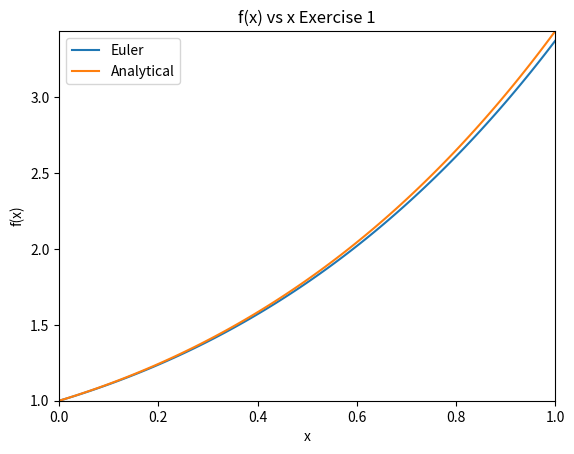

Python code for this plot:
# -*- coding: utf-8 -*-
"""
Created on Mon Nov 11 11:47:39 2019

@author: bguilfoyle
Overview: Exercise 1 Solve ODEs using Euler
"""
import numpy as np
import scipy as sci
import matplotlib.pyplot as plt

#==============================================================================
def makePlot(x,y,name):
    """
    Overview: Make a plot of x vs y
    """
    plt.plot(x,y,label = name)
    plt.title("f(x) vs x Exercise 1")
    plt.xlabel("x")
    plt.ylabel("f(x)")
    plt.xlim(x[0],x[len(x) -1])
    plt.ylim(min(y),max(y))
    plt.legend(loc = "best")
    plt.grid()
    plt.show()
#==============================================================================

#==============================================================================
def analyticalExerciseOne(x):
    """
    Overview: Analytical solution to exercise one
    """
    return (2 * np.exp(x)) - x - 1
#==============================================================================

#==============================================================================
def f1(x,y):
    """
    Overview: function with respect to x and y, represents dx/dy
    """
    return x + y
#==============================================================================

#==============================================================================
def getYi(x,y,h):
    return y + (h * f1(x,y))
#==============================================================================

#==============================================================================
def exerciseOne():
    """
    Overview: Solve the ODE dy/dx = x + y in the interval [0,1] with initial 
    condition y0 = 1 using the euler method.
    """
    xRange = list(np.linspace(0,1,100))
    anly = analyticalExerciseOne(xRange)
    
    y = []
    y.append(1)
    
    for i in range(0,len(xRange)-1):
        y.append(getYi(xRange[i],y[i],0.01))
    
    makePlot(xRange,y,"Euler")
    makePlot(xRange,anly,"Analytical")
#==============================================================================
exerciseOne()